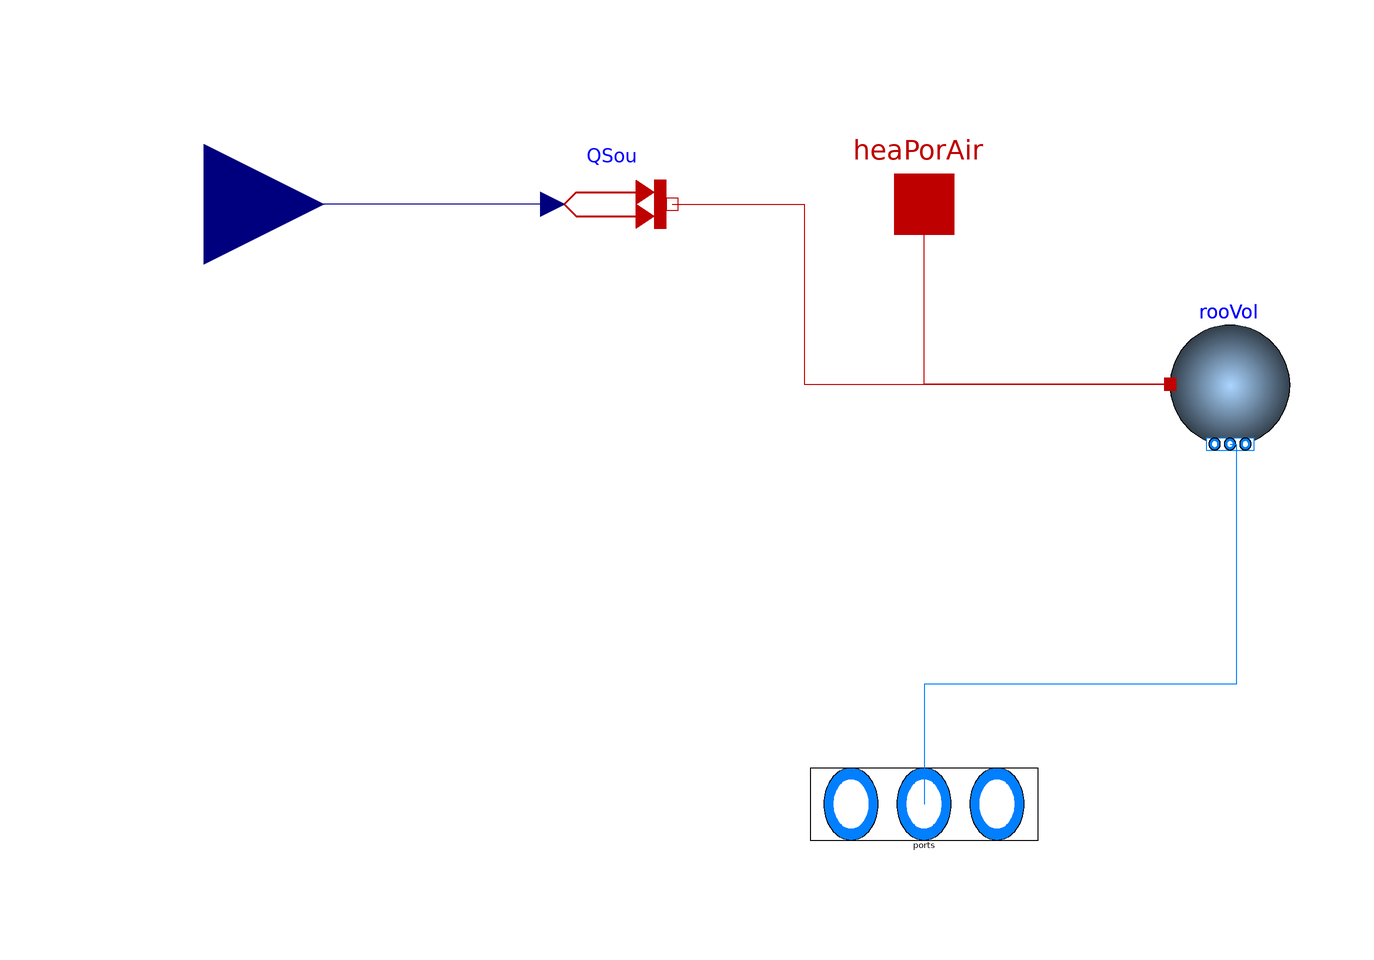

Above is the diagram view of the following Modelica model: its components placed by their Placement annotations and its connect equations drawn as lines.

model SimpleZone "Simplified zone model that uses external loads"
  extends Buildings.BaseClasses.BaseIcon;
  replaceable package Medium = Modelica.Media.Interfaces.PartialMedium
    "Medium model";
  parameter Integer nPorts=0 "Number of parts" annotation (Evaluate=true,
      Dialog(
      connectorSizing=true,
      tab="General",
      group="Ports"));
  parameter Modelica.SIunits.Area AFlo "Area of the floor";
  parameter Modelica.SIunits.Height hRoo "Height of the room";
  parameter Modelica.SIunits.MassFlowRate m_flow_nominal= AFlo*hRoo*1.2/3600
    "Nominal mass flow rate";

  parameter Modelica.Media.Interfaces.Types.Temperature T_start=293.15
    "Start value of temperature";

  Buildings.Fluid.MixingVolumes.MixingVolume rooVol(
    redeclare package Medium = Medium,
    T_start=T_start,
    nPorts=nPorts,
    V=hRoo*AFlo,
    m_flow_nominal=m_flow_nominal,
    energyDynamics=Modelica.Fluid.Types.Dynamics.FixedInitial)
    "Volume of air in the room" annotation (Placement(
        transformation(extent={{41,-40},{61,-20}})));
  Modelica.Fluid.Vessels.BaseClasses.VesselFluidPorts_b ports[nPorts](
      redeclare each package Medium = Medium) "Fluid inlets and outlets"
    annotation (Placement(transformation(
        extent={{-38,-12},{38,12}},
        rotation=180,
        origin={0,-100}), iconTransformation(
        extent={{-40.5,-13},{40.5,13}},
        rotation=180,
        origin={4.5,-87})));
  Modelica.Thermal.HeatTransfer.Sources.PrescribedHeatFlow QSou
    "Heat source of the room"
    annotation (Placement(transformation(extent={{-62,-10},{-42,10}})));

  Modelica.Blocks.Interfaces.RealInput Q_flow
    "Heat transferred to the zone. Negative - heating load; positive-cooling load"
    annotation (Placement(transformation(extent={{-140,-20},{-100,20}})));
  Modelica.Thermal.HeatTransfer.Interfaces.HeatPort_a heaPorAir
    "Heat port to air volume"
    annotation (Placement(transformation(extent={{-10,-10},{10,10}}),
        iconTransformation(extent={{-10,-10},{10,10}})));

equation
  connect(rooVol.ports, ports) annotation (Line(
      points={{51,-40},{52,-40},{52,-80},{0,-80},{0,-100}},
      color={0,127,255},
      smooth=Smooth.None));
  connect(QSou.port, rooVol.heatPort) annotation (Line(
      points={{-42,0},{-20,0},{-20,-30},{41,-30}},
      color={191,0,0},
      smooth=Smooth.None));
  connect(QSou.Q_flow, Q_flow)
    annotation (Line(points={{-62,0},{-120,0}}, color={0,0,127}));
  connect(rooVol.heatPort, heaPorAir)
    annotation (Line(points={{41,-30},{0,-30},{0,0},{0,0}}, color={191,0,0}));
  annotation (
    Icon(coordinateSystem(preserveAspectRatio=true, extent={{-100,-100},{100,
            100}}), graphics={Rectangle(
          extent={{-100,100},{100,-100}},
          lineColor={0,0,0},
          fillColor={215,215,215},
          fillPattern=FillPattern.Solid,
          lineThickness=1)}),
    Documentation(info="<html>
<p>
This is a simplified room model for a data center. There is no heat exchange between the room and ambient environment through the building envelope since it is negligible compared to the heat released by the servers.
</p></html>", revisions="<html>
<ul>
<li>
July 17, 2015, by Michael Wetter:<br/>
Added <code>prescribedHeatFlowRate=false</code> for both volumes.
This is for
<a href=\"https://github.com/ibpsa/modelica-ibpsa/issues/282\">
issue 282</a> of the Annex 60 library.
</li>
<li>
July 21, 2011 by Wangda Zuo:<br/>
Merge to library.
</li>
<li>
December 10, 2010 by Wangda Zuo:<br/>
First implementation.
</li>
</ul>
</html>"));
end SimpleZone;